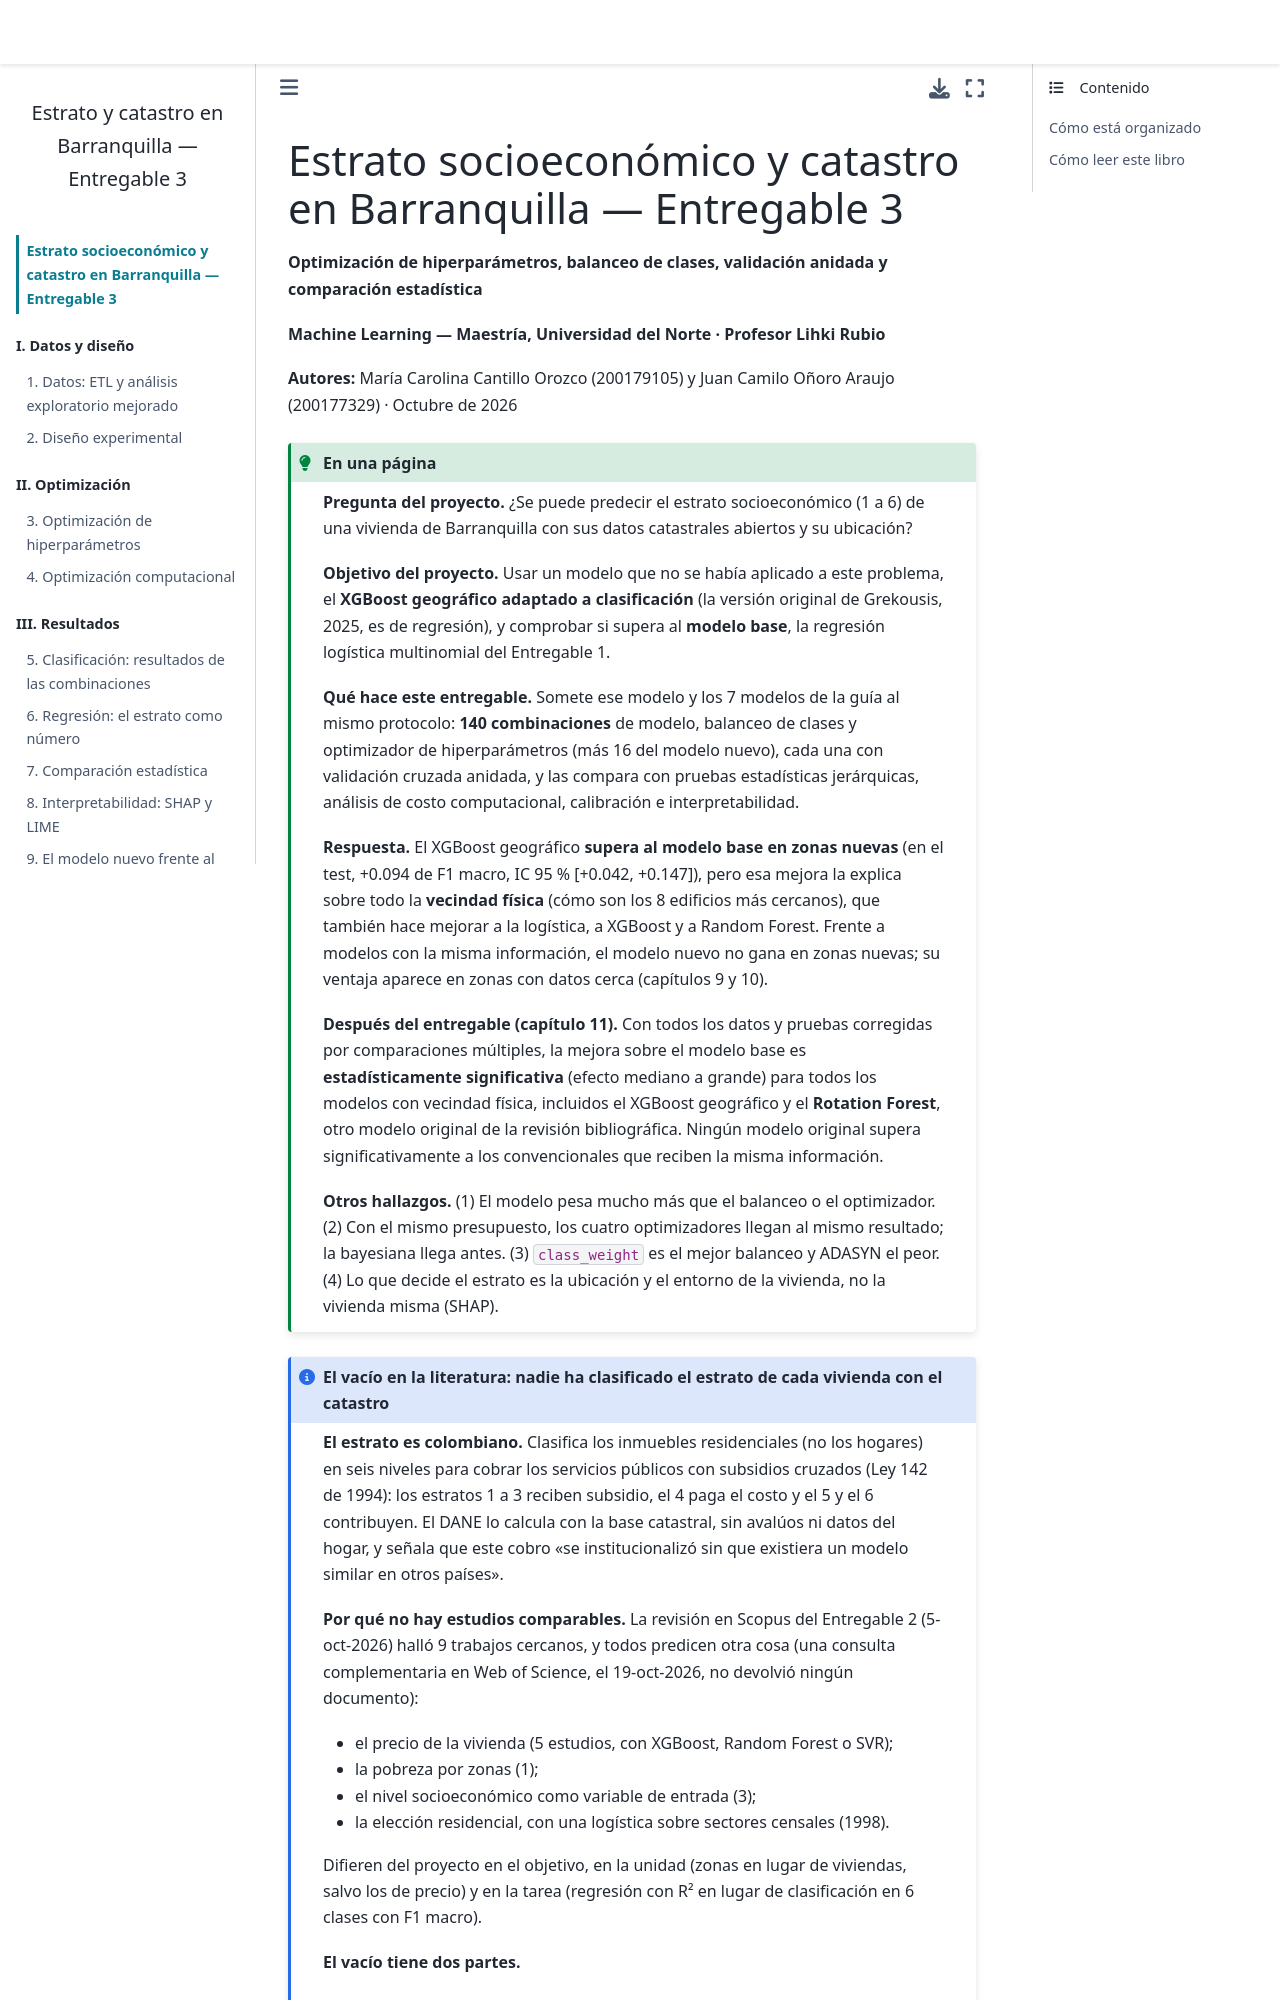

repository: mcarocantillo/entregable3-ml-barranquilla · page: intro.html · generator: jekyll

# Estrato socioeconómico y catastro en Barranquilla — Entregable 3

**Optimización de hiperparámetros, balanceo de clases, validación anidada y comparación estadística**

**Machine Learning — Maestría, Universidad del Norte · Profesor Lihki Rubio**

**Autores:** María Carolina Cantillo Orozco (200179105) y Juan Camilo Oñoro Araujo (200177329) · Octubre de 2026

```{admonition} En una página
:class: tip
**Pregunta del proyecto.** ¿Se puede predecir el estrato socioeconómico (1 a 6) de una vivienda de Barranquilla con
sus datos catastrales abiertos y su ubicación?

**Objetivo del proyecto.** Usar un modelo que no se había aplicado a este problema, el **XGBoost geográfico adaptado
a clasificación** (la versión original de Grekousis, 2025, es de regresión), y comprobar si supera al **modelo
base**, la regresión logística multinomial del Entregable 1.

**Qué hace este entregable.** Somete ese modelo y los 7 modelos de la guía al mismo protocolo: **140 combinaciones**
de modelo, balanceo de clases y optimizador de hiperparámetros (más 16 del modelo nuevo), cada una con validación
cruzada anidada, y las compara con pruebas estadísticas jerárquicas, análisis de costo computacional,
calibración e interpretabilidad.

**Respuesta.** El XGBoost geográfico **supera al modelo base en zonas nuevas** (en el test, +0.094 de F1 macro, IC 95 %
[+0.042, +0.147]), pero esa mejora la explica sobre todo la **vecindad física** (cómo son los 8 edificios más
cercanos), que también hace mejorar a la logística, a XGBoost y a Random Forest. Frente a modelos con la misma
información, el modelo nuevo no gana en zonas nuevas; su ventaja aparece en zonas con datos cerca (capítulos 9 y 10).

**Después del entregable (capítulo 11).** Con todos los datos y pruebas corregidas por comparaciones múltiples, la
mejora sobre el modelo base es **estadísticamente significativa** (efecto mediano a grande) para todos los modelos con
vecindad física, incluidos el XGBoost geográfico y el **Rotation Forest**, otro modelo original de la revisión
bibliográfica. Ningún modelo original supera significativamente a los convencionales que reciben la misma información.

**Otros hallazgos.** (1) El modelo pesa mucho más que el balanceo o el optimizador. (2) Con el mismo presupuesto, los
cuatro optimizadores llegan al mismo resultado; la bayesiana llega antes. (3) `class_weight` es el mejor balanceo y
ADASYN el peor. (4) Lo que decide el estrato es la ubicación y el entorno de la vivienda, no la vivienda misma
(SHAP).
```

```{admonition} El vacío en la literatura: nadie ha clasificado el estrato de cada vivienda con el catastro
:class: note
**El estrato es colombiano.** Clasifica los inmuebles residenciales (no los hogares) en seis niveles para cobrar los
servicios públicos con subsidios cruzados (Ley 142 de 1994): los estratos 1 a 3 reciben subsidio, el 4 paga el costo
y el 5 y el 6 contribuyen. El DANE lo calcula con la base catastral, sin avalúos ni datos del hogar, y señala que este
cobro «se institucionalizó sin que existiera un modelo similar en otros países».

**Por qué no hay estudios comparables.** La revisión en Scopus del Entregable 2 (5-oct-2026) halló 9 trabajos
cercanos, y todos predicen otra cosa (una consulta complementaria en Web of Science, el 19-oct-2026, no devolvió
ningún documento):
- el precio de la vivienda (5 estudios, con XGBoost, Random Forest o SVR);
- la pobreza por zonas (1);
- el nivel socioeconómico como variable de entrada (3);
- la elección residencial, con una logística sobre sectores censales (1998).
